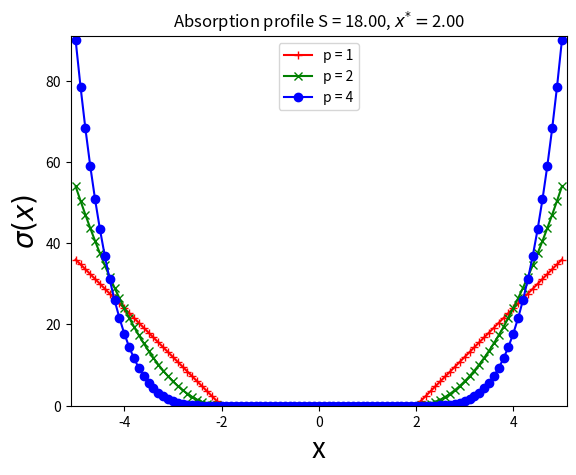

Reproduce this figure in Python.
#-------------------------------------------------------------------------------
# Name:        module1
# Purpose:
#
# Author:      Robert
#
# Created:     16/05/2014
# Copyright:   (c) Robert 2014
# Licence:     <your licence>
#-------------------------------------------------------------------------------

# Import libraries
import math
import numpy as np
import matplotlib.pyplot as plt

def sigma(p, S, xstar, B, x):
    # define the PML absorption profile
    # p defines the power of the hat function
    # S defines the amplitude of the absorption
    # xstar denotes the start location of the PML region
    # Lpml is the length of the PML region
    # x is the position at which the function is evaluated

    if xstar < B:
        if x < 0.0:
            return sigma(p, S, xstar, B, -x)
        else:
            if abs(x) < xstar:
                    return 0.0
            else:
                t1 = S*(p+1)
                t2 = (xstar - x) / (xstar - B)

                return (t2**p)*t1
    else:
        return 0.0

def main():
    pass

if __name__ == '__main__':
    main()

    # generate data for a plot
    p = 4
    S = 18.0
    xstar = 2.0
    a = -5.0
    b = 5.0

    npts = 101;
    dx = (b-a) / (npts-1)

    pos = np.zeros([npts])
    vals1 = np.zeros([npts])
    vals2 = np.zeros([npts])
    vals3 = np.zeros([npts])

    #np.zeros([len(step_size_data)])

    x = a
    for i in range(0,npts,1):
        pos[i] = x
        vals1[i] = sigma(1, S, xstar, b, x)
        vals2[i] = sigma(2, S, xstar, b, x)
        vals3[i] = sigma(4, S, xstar, b, x)
        x = x + dx

    # generate a plot of the absorption profile
    # Generate a plot of the minimum error for each computed eigenvalue
    fig = plt.figure()

    ax = fig.add_subplot(111)

    ax.plot(pos, vals1, 'r+-', label = 'p = 1')
    ax.plot(pos, vals2, 'gx-', label = 'p = 2')
    ax.plot(pos, vals3, 'bo-', label = 'p = 4')
    #ax.plot(kdata, corrminerr, 'bo-', label = 'corrected')
    ax.legend(loc='upper center')

    plt.xlabel('x', fontsize = 20)
    plt.ylabel('$\sigma(x)$', fontsize = 20)
    plt.title('Absorption profile S = %(sval)0.2f, $x^{*} = $%(xval)0.2f'%{"sval":S, "xval":xstar})
    plt.axis( [a-0.1, b+0.1, 0, 91] )

    plt.savefig('Absorption_Profile.png')

    plt.show()

    plt.clf()
    plt.cla()
    plt.close()
